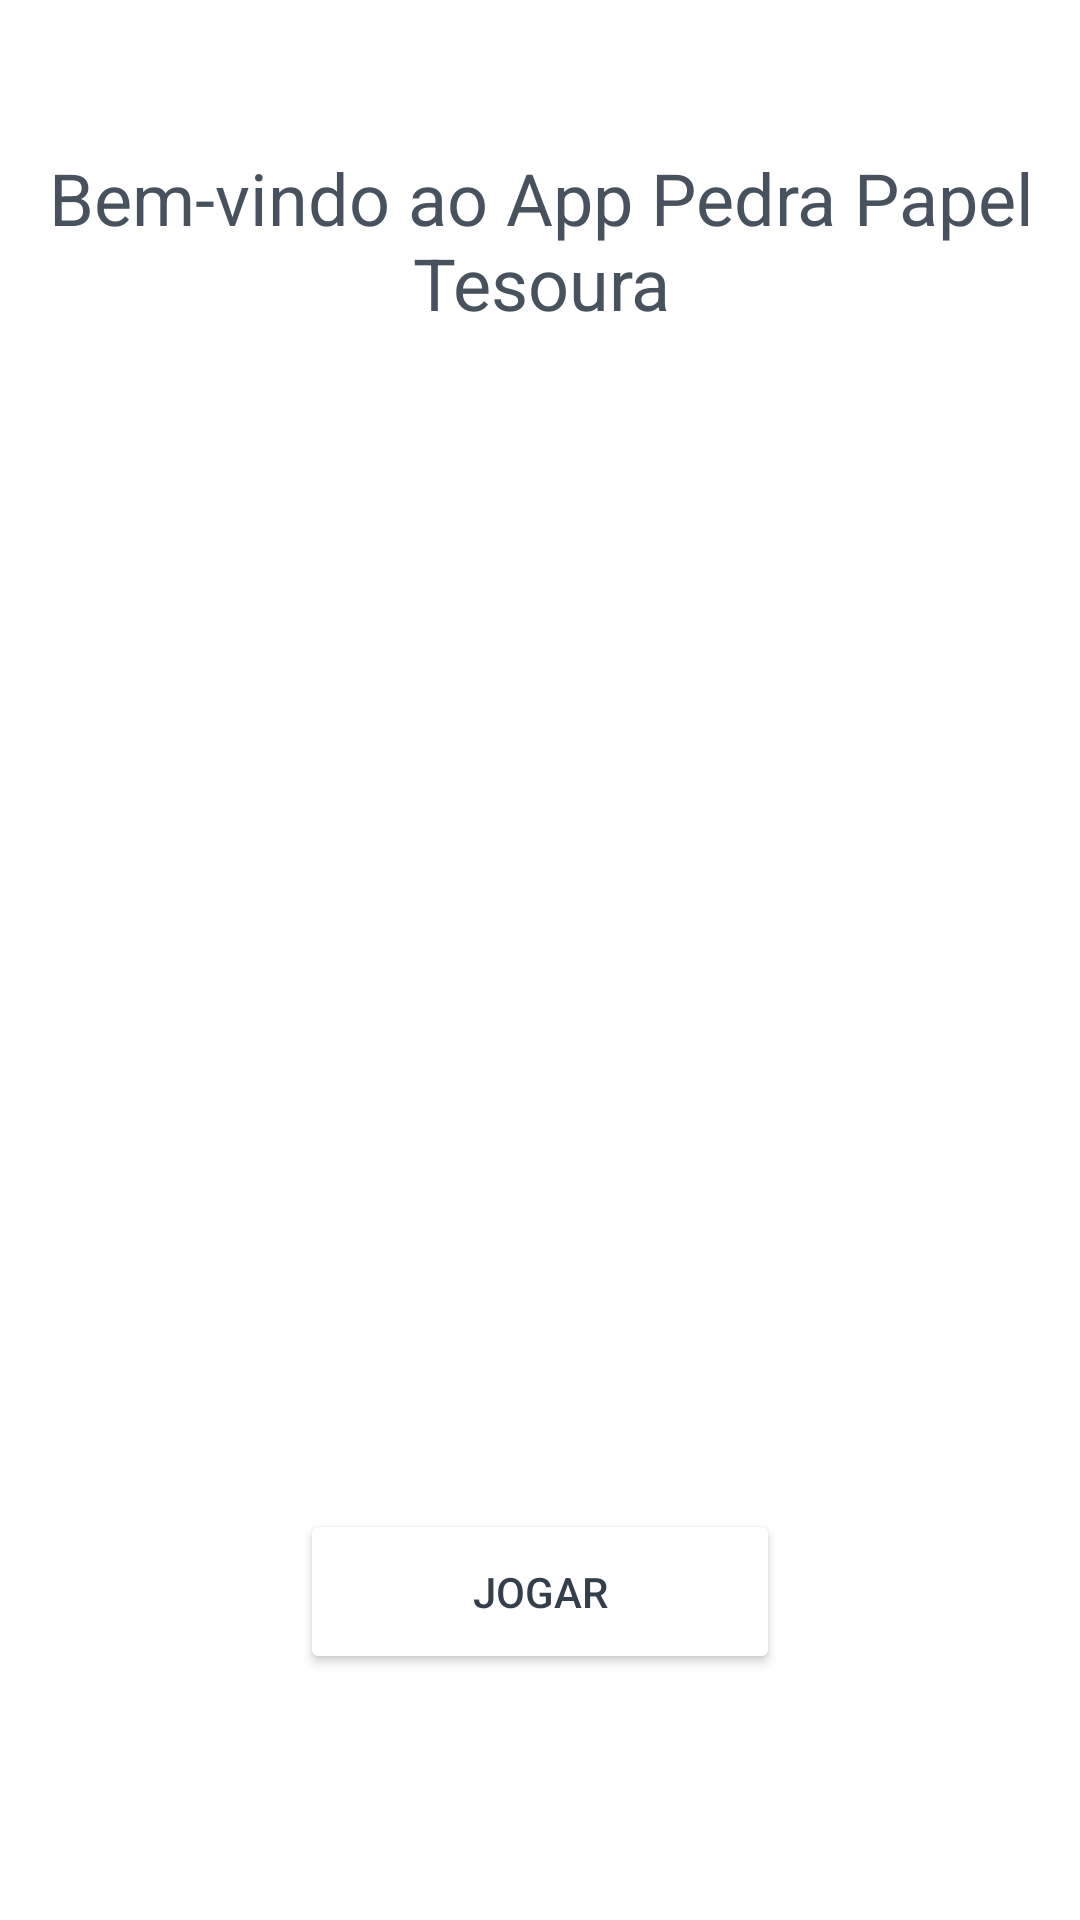

This screen was rendered from an Android layout file. Write that file and the resources it references.
<!-- AndroidManifest.xml: application theme Theme.Pedra_papel_wilmy -->
<!-- res/layout/activity_main.xml -->
<?xml version="1.0" encoding="utf-8"?>
<androidx.constraintlayout.widget.ConstraintLayout xmlns:android="http://schemas.android.com/apk/res/android"
    xmlns:app="http://schemas.android.com/apk/res-auto"
    xmlns:tools="http://schemas.android.com/tools"
    android:layout_width="match_parent"
    android:layout_height="match_parent"
    tools:context=".MainActivity">

    <TextView
        android:id="@+id/textView"
        android:layout_width="366dp"
        android:layout_height="80dp"
        android:layout_marginTop="40dp"
        android:gravity="center"
        android:text="Bem-vindo ao App Pedra Papel Tesoura"
        android:textColor="#47525E"
        android:textSize="24sp"
        app:layout_constraintEnd_toEndOf="parent"
        app:layout_constraintStart_toStartOf="parent"
        app:layout_constraintTop_toTopOf="parent" />

    <ImageView
        android:id="@+id/imageView"
        android:layout_width="356dp"
        android:layout_height="335dp"
        android:layout_marginTop="16dp"
        app:layout_constraintEnd_toEndOf="parent"
        app:layout_constraintHorizontal_bias="0.49"
        app:layout_constraintStart_toStartOf="parent"
        app:layout_constraintTop_toBottomOf="@+id/textView"
        app:srcCompat="@drawable/picture" />

    <Button
        android:id="@+id/button"
        android:layout_width="160dp"
        android:layout_height="55dp"
        android:layout_marginTop="32dp"
        android:onClick="comecar"
        android:shadowColor="@color/black"
        android:text="JOGAR"
        android:textAllCaps="false"
        android:textColor="#343F4B"
        app:backgroundTint="@color/white"
        app:cornerRadius="40px"
        app:layout_constraintEnd_toEndOf="parent"
        app:layout_constraintStart_toStartOf="parent"
        app:layout_constraintTop_toBottomOf="@+id/imageView" />

    <ImageButton
        android:id="@+id/imageButton"
        android:layout_width="33dp"
        android:layout_height="27dp"
        android:layout_marginEnd="8dp"
        android:layout_marginRight="8dp"
        android:layout_marginBottom="10dp"
        android:background="@color/white"
        android:onClick="terminar"
        android:padding="5dp"
        android:tint="@color/black"
        app:layout_constraintBottom_toTopOf="@+id/textView"
        app:layout_constraintEnd_toEndOf="parent"
        app:srcCompat="@drawable/ic_close_24" />
</androidx.constraintlayout.widget.ConstraintLayout>
<!-- resources referenced by this layout -->
<resources>
  <style name="Theme.Pedra_papel_wilmy" parent="Theme.MaterialComponents.DayNight.DarkActionBar">
          
          <item name="colorPrimary">@color/purple_500</item>
          <item name="colorPrimaryVariant">@color/purple_700</item>
          <item name="colorOnPrimary">@color/white</item>
          
          <item name="colorSecondary">@color/teal_200</item>
          <item name="colorSecondaryVariant">@color/teal_700</item>
          <item name="colorOnSecondary">@color/black</item>
          
          <item name="android:statusBarColor" tools:targetApi="l">?attr/colorPrimaryVariant</item>
          
      </style>
  <!-- not gathered from this repository: default colours our renderer supplied (Android Studio template values) -->
  <color name="purple_500">#FF6200EE</color>
  <color name="purple_700">#FF3700B3</color>
  <color name="teal_200">#FF03DAC5</color>
  <color name="teal_700">#FF018786</color>
  <color name="black">#FF000000</color>
  <color name="white">#FFFFFFFF</color>
</resources>
